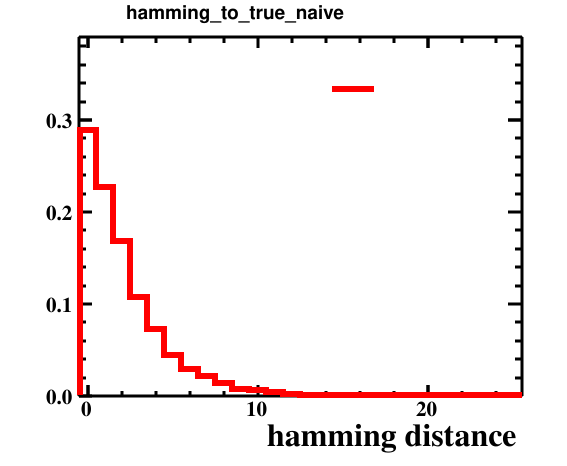

The file beside this chart, header and first rows:
bin_low_edge, contents, xtitle, binlabel
-1.5, 0.0, hamming distance, 
-0.5, 0.2887, hamming distance, 
0.5, 0.2275, hamming distance, 
1.5, 0.1685, hamming distance, 
2.5, 0.1078, hamming distance, 
3.5, 0.0728, hamming distance, 
4.5, 0.0444, hamming distance, 
5.5, 0.0295, hamming distance, 
6.5, 0.0222, hamming distance, 
7.5, 0.0138, hamming distance, 
8.5, 0.0077, hamming distance, 
9.5, 0.0063, hamming distance, 
10.5, 0.0047, hamming distance, 
11.5, 0.0018, hamming distance, 
12.5, 0.0011, hamming distance, 
13.5, 0.0007, hamming distance, 
14.5, 0.0005, hamming distance, 
15.5, 0.0005, hamming distance, 
16.5, 0.0003, hamming distance, 
17.5, 0.0003, hamming distance, 
18.5, 0.0002, hamming distance, 
19.5, 0.0004, hamming distance, 
20.5, 0.0, hamming distance, 
21.5, 0.0, hamming distance, 
22.5, 0.0002, hamming distance, 
23.5, 0.0, hamming distance, 
24.5, 0.0001, hamming distance, 
25.5, 0.0, hamming distance, 
